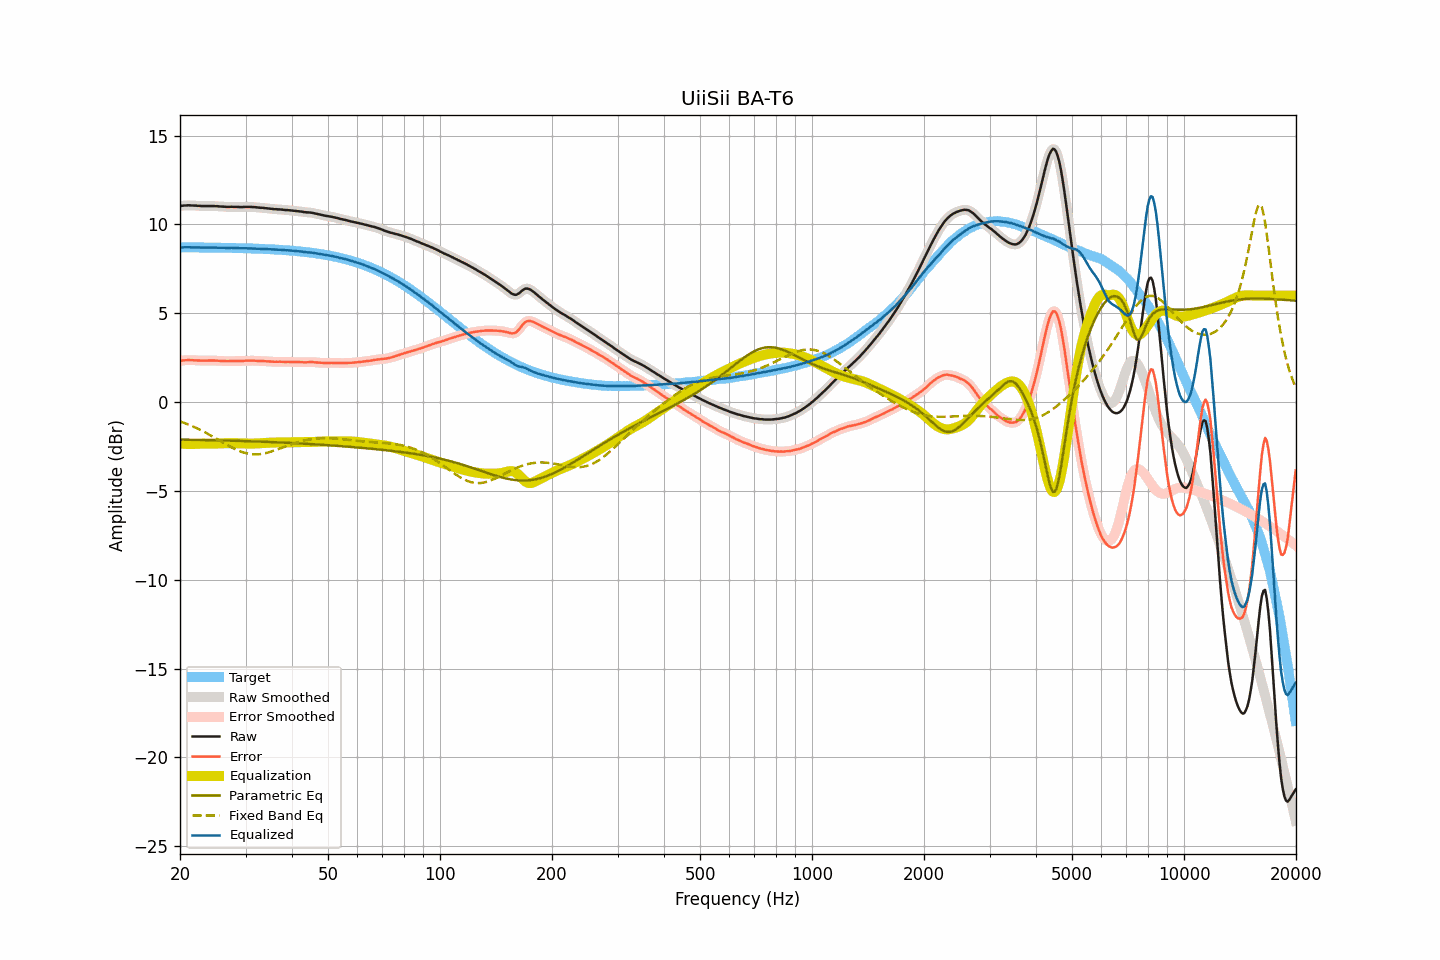

Source data for this figure (header and first rows):
frequency, raw, smoothed, error, error_smoothed, equalization, parametric_eq, fixed_band_eq, equalized_raw, equalized_smoothed, target
20.00, 11.04, 11.04, 2.32, 2.32, -2.33, -2.11, -1.09, 8.71, 8.71, 8.72
20.20, 11.05, 11.05, 2.33, 2.34, -2.34, -2.11, -1.12, 8.71, 8.71, 8.71
20.40, 11.06, 11.06, 2.35, 2.35, -2.35, -2.11, -1.15, 8.71, 8.71, 8.71
20.61, 11.07, 11.07, 2.36, 2.35, -2.35, -2.11, -1.18, 8.72, 8.72, 8.71
20.81, 11.07, 11.07, 2.36, 2.36, -2.36, -2.12, -1.22, 8.71, 8.72, 8.71
21.02, 11.08, 11.08, 2.37, 2.36, -2.36, -2.12, -1.26, 8.72, 8.72, 8.71
21.23, 11.08, 11.08, 2.37, 2.37, -2.36, -2.12, -1.29, 8.72, 8.72, 8.71
21.44, 11.07, 11.07, 2.36, 2.36, -2.36, -2.12, -1.33, 8.71, 8.71, 8.71
21.66, 11.07, 11.07, 2.36, 2.36, -2.36, -2.12, -1.37, 8.71, 8.71, 8.71
21.87, 11.06, 11.06, 2.35, 2.35, -2.35, -2.12, -1.41, 8.70, 8.71, 8.71
22.09, 11.06, 11.06, 2.35, 2.35, -2.35, -2.12, -1.45, 8.71, 8.71, 8.71
22.31, 11.05, 11.05, 2.34, 2.34, -2.35, -2.13, -1.49, 8.70, 8.71, 8.71
22.54, 11.05, 11.05, 2.34, 2.34, -2.34, -2.13, -1.54, 8.71, 8.70, 8.71
22.76, 11.04, 11.04, 2.33, 2.34, -2.34, -2.13, -1.58, 8.70, 8.70, 8.71
22.99, 11.04, 11.04, 2.33, 2.34, -2.34, -2.13, -1.63, 8.70, 8.70, 8.70
23.22, 11.04, 11.04, 2.34, 2.34, -2.34, -2.13, -1.67, 8.70, 8.70, 8.70
23.45, 11.04, 11.04, 2.34, 2.34, -2.34, -2.14, -1.72, 8.70, 8.70, 8.70
23.69, 11.04, 11.04, 2.34, 2.34, -2.34, -2.14, -1.77, 8.70, 8.70, 8.70
23.92, 11.04, 11.04, 2.34, 2.34, -2.34, -2.14, -1.82, 8.70, 8.70, 8.70
24.16, 11.04, 11.04, 2.34, 2.34, -2.34, -2.14, -1.87, 8.70, 8.70, 8.70
24.40, 11.04, 11.04, 2.34, 2.34, -2.34, -2.14, -1.92, 8.70, 8.70, 8.70
24.65, 11.04, 11.04, 2.34, 2.34, -2.34, -2.15, -1.97, 8.70, 8.70, 8.70
24.89, 11.03, 11.03, 2.33, 2.34, -2.34, -2.15, -2.02, 8.69, 8.70, 8.69
25.14, 11.03, 11.03, 2.34, 2.33, -2.33, -2.15, -2.08, 8.70, 8.69, 8.69
25.39, 11.02, 11.02, 2.33, 2.33, -2.33, -2.15, -2.13, 8.69, 8.69, 8.69
25.65, 11.01, 11.01, 2.32, 2.32, -2.32, -2.15, -2.18, 8.69, 8.69, 8.69
25.91, 11.01, 11.01, 2.32, 2.32, -2.32, -2.16, -2.24, 8.69, 8.69, 8.69
26.16, 11.00, 11.00, 2.31, 2.31, -2.31, -2.16, -2.29, 8.68, 8.69, 8.69
26.43, 11.00, 11.00, 2.31, 2.31, -2.31, -2.16, -2.34, 8.69, 8.68, 8.69
26.69, 10.99, 10.99, 2.30, 2.31, -2.31, -2.16, -2.39, 8.68, 8.68, 8.68
26.96, 10.99, 10.99, 2.31, 2.31, -2.31, -2.17, -2.45, 8.68, 8.68, 8.68
27.23, 10.99, 10.99, 2.31, 2.31, -2.31, -2.17, -2.50, 8.68, 8.68, 8.68
27.50, 11.00, 10.99, 2.32, 2.31, -2.31, -2.17, -2.54, 8.69, 8.68, 8.68
27.77, 10.99, 10.99, 2.31, 2.31, -2.31, -2.17, -2.59, 8.68, 8.68, 8.68
28.05, 10.99, 10.99, 2.31, 2.32, -2.31, -2.18, -2.64, 8.68, 8.68, 8.67
28.33, 10.99, 10.99, 2.32, 2.31, -2.31, -2.18, -2.68, 8.68, 8.67, 8.67
28.62, 10.99, 10.99, 2.32, 2.32, -2.32, -2.18, -2.72, 8.67, 8.67, 8.67
28.90, 10.98, 10.98, 2.31, 2.31, -2.32, -2.18, -2.76, 8.66, 8.66, 8.67
29.19, 10.98, 10.98, 2.31, 2.31, -2.32, -2.19, -2.79, 8.66, 8.66, 8.67
29.48, 10.98, 10.98, 2.32, 2.32, -2.32, -2.19, -2.82, 8.66, 8.66, 8.66
29.78, 10.99, 10.99, 2.33, 2.32, -2.33, -2.19, -2.85, 8.66, 8.66, 8.66
30.08, 10.99, 10.99, 2.33, 2.33, -2.33, -2.20, -2.88, 8.66, 8.66, 8.66
30.38, 10.99, 10.99, 2.33, 2.34, -2.33, -2.20, -2.90, 8.66, 8.66, 8.66
30.68, 10.99, 10.99, 2.34, 2.34, -2.33, -2.20, -2.91, 8.66, 8.65, 8.65
30.99, 10.99, 10.99, 2.34, 2.34, -2.33, -2.20, -2.93, 8.65, 8.65, 8.65
31.30, 10.98, 10.98, 2.33, 2.34, -2.33, -2.21, -2.94, 8.65, 8.65, 8.65
31.61, 10.98, 10.98, 2.34, 2.33, -2.33, -2.21, -2.94, 8.65, 8.65, 8.64
31.93, 10.97, 10.97, 2.33, 2.33, -2.33, -2.21, -2.94, 8.64, 8.64, 8.64
32.24, 10.96, 10.96, 2.32, 2.32, -2.32, -2.22, -2.94, 8.64, 8.64, 8.64
32.57, 10.95, 10.95, 2.32, 2.32, -2.32, -2.22, -2.94, 8.63, 8.63, 8.63
32.89, 10.94, 10.94, 2.31, 2.31, -2.31, -2.22, -2.93, 8.62, 8.63, 8.63
33.22, 10.94, 10.94, 2.31, 2.31, -2.31, -2.23, -2.91, 8.63, 8.63, 8.63
33.55, 10.93, 10.93, 2.31, 2.31, -2.30, -2.23, -2.90, 8.62, 8.62, 8.62
33.89, 10.92, 10.92, 2.30, 2.30, -2.30, -2.23, -2.88, 8.62, 8.62, 8.62
34.23, 10.91, 10.91, 2.30, 2.30, -2.29, -2.24, -2.86, 8.62, 8.62, 8.61
34.57, 10.90, 10.90, 2.29, 2.29, -2.29, -2.24, -2.83, 8.61, 8.61, 8.61
34.92, 10.89, 10.89, 2.28, 2.28, -2.28, -2.25, -2.81, 8.60, 8.60, 8.61
35.27, 10.88, 10.88, 2.28, 2.28, -2.28, -2.25, -2.78, 8.60, 8.60, 8.60
35.62, 10.87, 10.87, 2.27, 2.27, -2.28, -2.25, -2.75, 8.59, 8.59, 8.60
35.97, 10.86, 10.86, 2.27, 2.27, -2.27, -2.26, -2.71, 8.59, 8.59, 8.59
... 635 more rows
